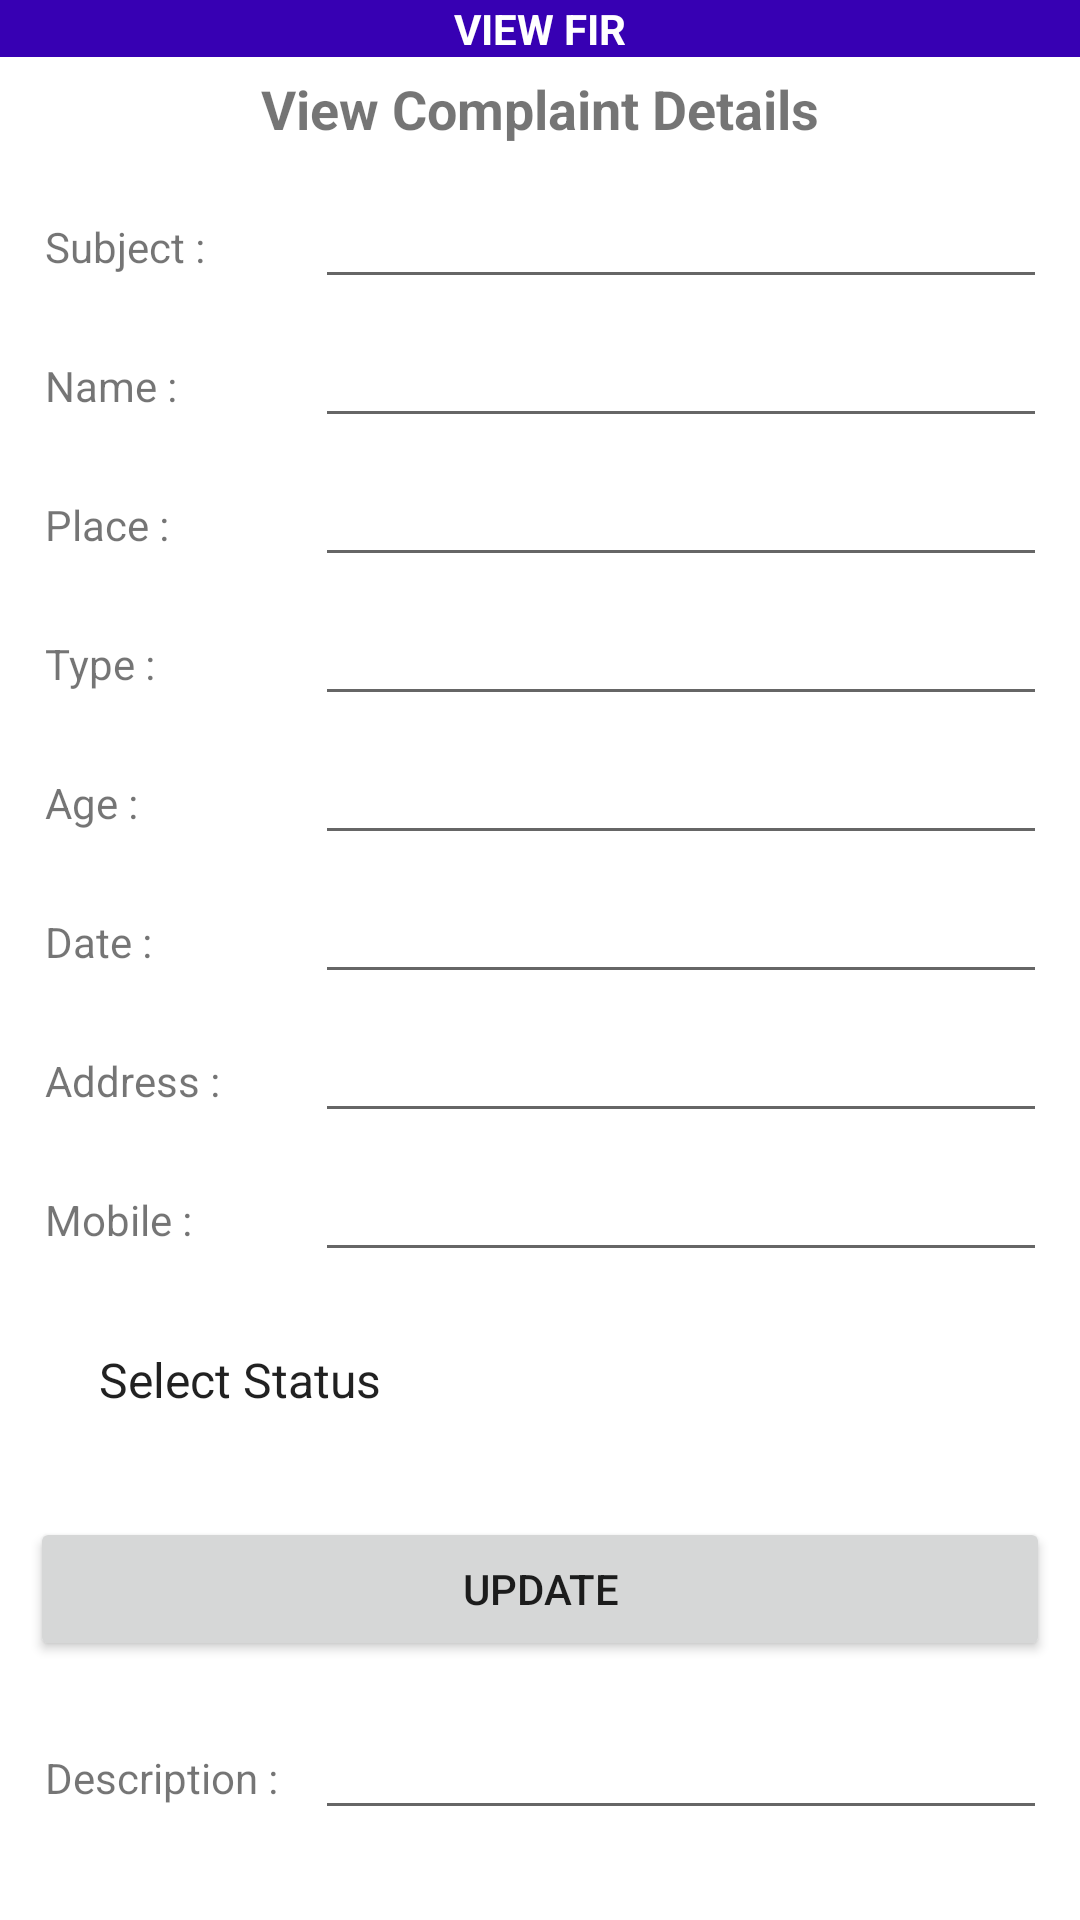

Android layout source for this screen:
<!-- AndroidManifest.xml: application theme Theme.Complaint -->
<!-- res/layout/activity_view_fir.xml -->
<?xml version="1.0" encoding="utf-8"?>

<LinearLayout xmlns:android="http://schemas.android.com/apk/res/android"
    xmlns:app="http://schemas.android.com/apk/res-auto"
    xmlns:tools="http://schemas.android.com/tools"
    android:layout_width="match_parent"
    android:layout_height="match_parent"
    android:orientation="vertical"
    tools:context=".ViewFir">


    <TextView
        android:layout_width="match_parent"
        android:layout_height="wrap_content"
        android:layout_gravity="center"
        android:gravity="center"
        android:background="@color/purple_700"
        android:textColor="@color/white"
        android:textStyle="bold"
        android:text="VIEW FIR" />

    <TextView
        android:layout_width="wrap_content"
        android:layout_height="wrap_content"
        android:text="View Complaint Details"
        android:textSize="18sp"
        android:textStyle="bold"
        android:textColor="@color/test"
        android:layout_gravity="center"
        android:layout_margin="5dp"/>
    <LinearLayout
        android:layout_marginTop="5dp"
        android:layout_marginLeft="15dp"
        android:layout_marginRight="15dp"
        android:layout_width="match_parent"
        android:layout_height="wrap_content">
        <TextView
            android:layout_width="90dp"
            android:layout_height="wrap_content"
            android:text="Subject :  "/>
        <EditText
            android:id="@+id/etSubject"
            android:layout_width="250dp"
            android:layout_height="wrap_content"
            android:text=""/>
    </LinearLayout>
    <LinearLayout
        android:layout_marginTop="5dp"
        android:layout_marginLeft="15dp"
        android:layout_marginRight="15dp"
        android:layout_width="match_parent"
        android:layout_height="wrap_content">
        <TextView
            android:layout_width="90dp"
            android:layout_height="wrap_content"
            android:text="Name :  "/>
        <EditText
            android:id="@+id/etName"
            android:layout_width="250dp"
            android:layout_height="wrap_content"
            android:text=""/>
    </LinearLayout>
    <LinearLayout
        android:layout_marginTop="5dp"
        android:layout_marginLeft="15dp"
        android:layout_marginRight="15dp"
        android:layout_width="match_parent"
        android:layout_height="wrap_content">
        <TextView
            android:layout_width="90dp"
            android:layout_height="wrap_content"
            android:text="Place :  "/>
        <EditText
            android:id="@+id/etPlace"
            android:layout_width="250dp"
            android:layout_height="wrap_content"
            android:text=""/>
    </LinearLayout>
    <LinearLayout
        android:layout_marginTop="5dp"
        android:layout_marginLeft="15dp"
        android:layout_marginRight="15dp"
        android:layout_width="match_parent"
        android:layout_height="wrap_content">
        <TextView
            android:layout_width="90dp"
            android:layout_height="wrap_content"
            android:text="Type :  "/>
        <EditText
            android:id="@+id/etType"
            android:layout_width="250dp"
            android:layout_height="wrap_content"
            android:text=""/>
    </LinearLayout>
    <LinearLayout
        android:layout_marginTop="5dp"
        android:layout_marginLeft="15dp"
        android:layout_marginRight="15dp"
        android:layout_width="match_parent"
        android:layout_height="wrap_content">
        <TextView
            android:layout_width="90dp"
            android:layout_height="wrap_content"
            android:text="Age :  "/>
        <EditText
            android:id="@+id/etAge"
            android:layout_width="250dp"
            android:layout_height="wrap_content"
            android:text=""/>
    </LinearLayout>
    <LinearLayout
        android:layout_marginTop="5dp"
        android:layout_marginLeft="15dp"
        android:layout_marginRight="15dp"
        android:layout_width="match_parent"
        android:layout_height="wrap_content">
        <TextView
            android:layout_width="90dp"
            android:layout_height="wrap_content"
            android:text="Date :  "/>
        <EditText
            android:id="@+id/etDate"
            android:layout_width="250dp"
            android:layout_height="wrap_content"
            android:text=""/>
    </LinearLayout>
    <LinearLayout
        android:layout_marginTop="5dp"
        android:layout_marginLeft="15dp"
        android:layout_marginRight="15dp"
        android:layout_width="match_parent"
        android:layout_height="wrap_content">
        <TextView
            android:layout_width="90dp"
            android:layout_height="wrap_content"
            android:text="Address :  "/>
        <EditText
            android:id="@+id/etAddress"
            android:layout_width="250dp"
            android:layout_height="wrap_content"
            android:text=""/>
    </LinearLayout>
    <LinearLayout
        android:layout_marginTop="5dp"
        android:layout_marginLeft="15dp"
        android:layout_marginRight="15dp"
        android:layout_width="match_parent"
        android:layout_height="wrap_content">
        <TextView
            android:layout_width="90dp"
            android:layout_height="wrap_content"
            android:text="Mobile :  "/>
        <EditText
            android:id="@+id/etMobile"
            android:layout_width="250dp"
            android:layout_height="wrap_content"
            android:text=""/>
    </LinearLayout>

    <Spinner
        android:gravity="center"
        android:layout_gravity="center"
        android:id="@+id/complanitTypeSpinner"
        android:background="@color/white"
        android:layout_margin="25dp"
        android:entries="@array/cStatus"
        android:layout_width="match_parent"
        android:layout_height="wrap_content"/>

    <Button
        android:id="@+id/btnEnterComplaint"
        android:layout_width="match_parent"
        android:layout_height="wrap_content"
        android:layout_margin="10dp"
        android:text="Update"/>
    <LinearLayout
        android:layout_marginTop="5dp"
        android:layout_marginLeft="15dp"
        android:layout_marginRight="15dp"
        android:layout_width="match_parent"
        android:layout_height="wrap_content">
        <TextView
            android:layout_width="90dp"
            android:layout_height="wrap_content"
            android:text="Description :  "/>
        <EditText
            android:id="@+id/etDescription"
            android:layout_width="250dp"
            android:layout_height="wrap_content"
            android:text=""/>
    </LinearLayout>

</LinearLayout>
<!-- resources referenced by this layout -->
<resources>
  <string-array name="cStatus">
          <item>Select Status</item>
          <item>Applied</item>
          <item>Viewed</item>
          <item>Accepted</item>
          <item>Investigating</item>
          <item>In Court</item>
          <item>Closed</item>
          <item>Rejected</item>
      </string-array>
  <style name="Theme.Complaint" parent="Theme.MaterialComponents.Light.NoActionBar">
          
          <item name="colorPrimary">@color/purple_500</item>
          <item name="colorPrimaryVariant">@color/purple_700</item>
          <item name="colorOnPrimary">@color/white</item>
          
          <item name="colorSecondary">@color/teal_200</item>
          <item name="colorSecondaryVariant">@color/teal_700</item>
          <item name="colorOnSecondary">@color/black</item>
          
          <item name="android:statusBarColor" tools:targetApi="l">?attr/colorPrimaryVariant</item>
          
      </style>
  <!-- not gathered from this repository: default colours our renderer supplied (Android Studio template values) -->
  <color name="purple_500">#FF6200EE</color>
  <color name="purple_700">#FF3700B3</color>
  <color name="teal_200">#FF03DAC5</color>
  <color name="teal_700">#FF018786</color>
  <color name="black">#FF000000</color>
  <color name="white">#FFFFFFFF</color>
</resources>
